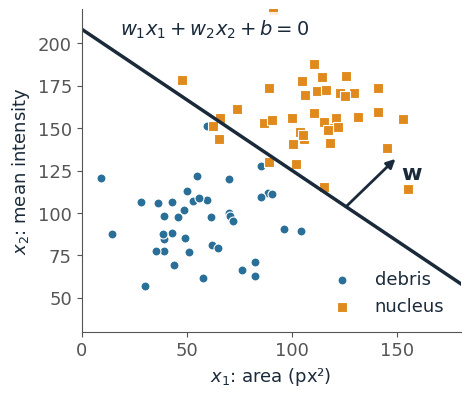

The script that saved this image: (Note: this script raises an exception after producing the figure.)
# Figures for the neuralnet unit (neuralnet/lec.qmd). Run: python3 -I tools/figs/neuralnet/figs.py
# Figure sizes are the display size in px / 96, so 13 pt text shows at about 17 px.
# All numbers are the ones on the slides: XOR network h1 = ReLU(x1 + x2), h2 = ReLU(x1 + x2 - 1),
# out = h1 - 2 h2; one-weight loss L(w) = (3 - 2w)^2; softmax of (2, 1, 0).
import re, base64
import numpy as np, matplotlib
matplotlib.use("Agg")
import matplotlib.pyplot as plt
from matplotlib.patches import FancyArrowPatch

R = '/data/henriksson/github/course/imageanalysis'
OUT = R + '/neuralnet/'
plt.rcParams.update({"font.size": 13, "font.family": "DejaVu Sans", "svg.fonttype": "none",
                     "axes.edgecolor": "#555", "axes.labelcolor": "#1b2a3a",
                     "xtick.color": "#555", "ytick.color": "#555", "text.color": "#1b2a3a",
                     "axes.spines.top": False, "axes.spines.right": False})
INK, BLUE, RED, ORANGE, GREEN = "#1b2a3a", "#2a6f97", "#bc4749", "#e08a1e", "#3a8a5c"
def save(fig, name, **kw):
    fig.savefig(OUT + name, facecolor="white", **kw); plt.close(fig)

# ------------------------------------------------------------ 1. objects in a 2D feature space, one line
rng = np.random.default_rng(3)
nA = rng.normal([110, 160], [22, 18], (40, 2))   # nuclei: larger, brighter
nB = rng.normal([55, 95], [20, 22], (40, 2))     # debris: smaller, dimmer
w1, w2, b = 1.0, 1.2, -250.0                      # the line x1 + 1.2 x2 = 250
fig, ax = plt.subplots(figsize=(470 / 96, 400 / 96))
ax.scatter(*nB.T, s=42, c=BLUE, marker="o", edgecolor="white", lw=0.8, label="debris")
ax.scatter(*nA.T, s=46, c=ORANGE, marker="s", edgecolor="white", lw=0.8, label="nucleus")
xx = np.array([0, 200])
ax.plot(xx, (-b - w1 * xx) / w2, color=INK, lw=2.5)
ax.annotate("", xy=(150, 133), xytext=(125, 103), arrowprops=dict(arrowstyle="-|>", color=INK, lw=2))
ax.text(152, 120, "w", fontsize=16, fontweight="bold")
ax.text(18, 205, "$w_1x_1 + w_2x_2 + b = 0$", fontsize=14, bbox=dict(fc="white", ec="none", alpha=0.85))
ax.set_xlim(0, 180); ax.set_ylim(30, 220)
ax.set_xlabel("$x_1$: area (px²)"); ax.set_ylabel("$x_2$: mean intensity")
ax.legend(loc="lower right", frameon=False, fontsize=13)
fig.tight_layout(); save(fig, "fig-scatter.svg")

# ------------------------------------------------------------ 2. AND, OR, XOR on the four corners
C = np.array([[0, 0], [1, 0], [0, 1], [1, 1]])
T = {"AND": [0, 0, 0, 1], "OR": [0, 1, 1, 1], "XOR": [0, 1, 1, 0]}
fig, axs = plt.subplots(1, 3, figsize=(620 / 96, 240 / 96))
for ax, (name, t) in zip(axs, T.items()):
    for (x, y), v in zip(C, t):
        ax.scatter(x, y, s=260, c=ORANGE if v else "white", edgecolor=ORANGE if v else BLUE, lw=2.5,
                   marker="s" if v else "o", zorder=3)
    xx = np.array([-0.4, 1.4])
    if name == "AND": ax.plot(xx, 1.5 - xx, color=INK, lw=2.5)
    if name == "OR": ax.plot(xx, 0.5 - xx, color=INK, lw=2.5)
    if name == "XOR": ax.text(0.5, 0.5, "no line\nworks", ha="center", va="center", fontsize=14, color=RED)
    ax.set_xlim(-0.4, 1.4); ax.set_ylim(-0.4, 1.4); ax.set_aspect("equal")
    ax.set_xticks([0, 1]); ax.set_yticks([0, 1]); ax.set_xlabel("$x_1$", labelpad=0)
    ax.set_title(name, fontsize=15)
axs[0].set_ylabel("$x_2$")
fig.tight_layout(w_pad=1.5); save(fig, "fig-andor.svg")

# ------------------------------------------------------------ 3. the hidden layer straightens XOR
fig, axs = plt.subplots(1, 2, figsize=(600 / 96, 330 / 96), gridspec_kw=dict(width_ratios=[1, 1.35]))
ax = axs[0]
xor = [0, 1, 1, 0]
for (x, y), v in zip(C, xor):
    ax.scatter(x, y, s=200, c=ORANGE if v else "white", edgecolor=ORANGE if v else BLUE, lw=2.5, marker="s" if v else "o", zorder=3)
xx = np.array([-0.4, 1.5])
ax.plot(xx, -xx, color=GREEN, lw=2, ls="--"); ax.plot(xx, 1 - xx, color=GREEN, lw=2)
ax.text(1.0, 0.25, "$h_2 = 0$\nbelow", fontsize=13, color=GREEN)
ax.set_xlim(-0.4, 1.5); ax.set_ylim(-0.4, 1.5); ax.set_aspect("equal")
ax.set_xticks([0, 1]); ax.set_yticks([0, 1]); ax.set_xlabel("$x_1$"); ax.set_ylabel("$x_2$", labelpad=0)
ax.set_title("input", fontsize=14)
ax = axs[1]
H = np.array([[0, 0], [1, 0], [2, 1]])
ax.scatter(0, 0, s=200, c="white", edgecolor=BLUE, lw=2.5, zorder=3)
ax.scatter(2, 1, s=200, c="white", edgecolor=BLUE, lw=2.5, zorder=3)
ax.scatter(1, 0, s=200, c=ORANGE, edgecolor=ORANGE, lw=2.5, marker="s", zorder=3)
ax.text(1.0, -0.5, "(1,0), (0,1)", ha="center", fontsize=13)
ax.text(0.12, 0.12, "(0,0)", fontsize=13); ax.text(1.5, 1.25, "(1,1)", fontsize=13)
hh = np.array([-0.3, 2.5])
ax.plot(hh, (hh - 0.5) / 2, color=INK, lw=2.5)
ax.set_xlim(-0.4, 2.5); ax.set_ylim(-0.7, 1.6); ax.set_aspect("equal")
ax.set_xticks([0, 1, 2]); ax.set_yticks([0, 1]); ax.set_xlabel("$h_1$"); ax.set_ylabel("$h_2$", labelpad=0)
ax.set_title("hidden units", fontsize=14)
fig.tight_layout(w_pad=2); save(fig, "fig-xorhidden.svg")

# ------------------------------------------------------------ 4. walking downhill on L(w) = (3 - 2w)^2
L = lambda w: (3 - 2 * w) ** 2
fig, ax = plt.subplots(figsize=(500 / 96, 360 / 96))
w = np.linspace(-0.4, 3.4, 300)
ax.plot(w, L(w), color=INK, lw=2.5)
for eta, w1_, col, dy in [(0.1, 1.2, GREEN, 0), (0.25, 3.0, RED, 0)]:
    assert abs(0 - eta * (-12) - w1_) < 1e-12
    ax.add_patch(FancyArrowPatch((0, L(0)), (w1_, L(w1_)), connectionstyle="arc3,rad=-0.35", arrowstyle="-|>",
                                 mutation_scale=18, color=col, lw=2.2))
    ax.scatter([w1_], [L(w1_)], s=60, c=col, zorder=4)
ax.scatter([0], [9], s=60, c=INK, zorder=4)
ax.text(-0.36, 4.6, "start\nL = 9", fontsize=13)
ax.text(1.3, 4.0, "η = 0.1:\nL = 0.36", color=GREEN, fontsize=13)
ax.text(1.5, 13.0, "η = 0.25: L = 9 again", color=RED, fontsize=13, ha="center")
ax.set_xlabel("weight w"); ax.set_ylabel("loss L(w)")
ax.set_ylim(-0.5, 14.5); ax.set_xlim(-0.4, 3.4)
fig.tight_layout(); save(fig, "fig-descent.svg")

# ------------------------------------------------------------ 5. softmax: scores to probabilities
z = np.array([2.0, 1.0, 0.0]); p = np.exp(z) / np.exp(z).sum()
assert np.allclose(np.round(p, 2), [0.67, 0.24, 0.09])
fig, axs = plt.subplots(1, 2, figsize=(520 / 96, 270 / 96))
cols = [ORANGE, BLUE, GREEN]
for ax, v, lab, fmt in [(axs[0], z, "score $z_k$", "{:g}"), (axs[1], p, "probability $p_k$", "{:.2f}")]:
    ax.bar(range(3), v, color=cols, width=0.65)
    for i, t in enumerate(v): ax.text(i, t + 0.03 * max(v.max(), 1), fmt.format(t), ha="center", va="bottom", fontsize=14)
    ax.set_xticks(range(3), ["1", "2", "3"]); ax.set_xlabel("class")
    ax.set_ylabel(lab); ax.set_ylim(0, v.max() * 1.25 if v.max() > 1 else 1.0)
axs[1].set_yticks([0, 0.5, 1])
fig.tight_layout(w_pad=3)
fig.text(0.5, 0.55, "→", fontsize=26, ha="center", va="center")
save(fig, "fig-softmax.svg")

# ------------------------------------------------------------ 6. a digit as a vector of 784 numbers, and shifted by one pixel
s = open(R + '/demos/src/vaeimages/digit_examples.ts').read()
ims = re.findall(r'"label":"([^"]+)","img":"([^"]+)"', s)
lab, b64 = ims[4]; assert lab == "a test 2"
a = np.frombuffer(base64.b64decode(b64), np.uint8).reshape(28, 28).astype(float)
sh = np.roll(a, 1, axis=1)   # one pixel to the right (the left column is empty, so nothing wraps)
assert a[:, -1].sum() == 0
changed = (a != sh)
nch, nink = int(changed.sum()), int(((a > 0) | (sh > 0)).sum())
print("digit 2: inputs changed by a 1-pixel shift:", nch, "of 784; inputs with ink in either:", nink)
fig = plt.figure(figsize=(1000 / 96, 270 / 96))
gs = fig.add_gridspec(3, 2, width_ratios=[1.25, 9.2], wspace=0.15, hspace=0.5, left=0.12, right=0.99, top=0.9, bottom=0.13)
def frame(ax):
    ax.set_xticks([]); ax.set_yticks([])
    for sp in ax.spines.values(): sp.set_visible(True); sp.set_color("#999")
for r, (img, name) in enumerate([(a, "digit"), (sh, "shifted\n1 px")]):
    ax = fig.add_subplot(gs[r, 0]); ax.imshow(img, cmap="Greys", vmin=0, vmax=255, interpolation="nearest"); frame(ax)
    ax.set_ylabel(name, rotation=0, ha="right", va="center", fontsize=13, labelpad=8)
    ax = fig.add_subplot(gs[r, 1]); ax.imshow(img.reshape(1, 784), cmap="Greys", vmin=0, vmax=255, aspect="auto", interpolation="nearest"); frame(ax)
    if r == 0: ax.set_title("the same image as one vector of 784 numbers (row after row)", fontsize=13, loc="left")
ax = fig.add_subplot(gs[2, 1])
ax.imshow(changed.reshape(1, 784), cmap=matplotlib.colors.ListedColormap(["white", RED]), aspect="auto", interpolation="nearest"); frame(ax)
ax.set_ylabel("changed", rotation=0, ha="right", va="center", fontsize=13, color=RED, labelpad=8)
ax.set_xlabel(f"{nch} of the 784 inputs change ({nink} carry ink in either image)", fontsize=13)
save(fig, "fig-vector.png", dpi=192)
